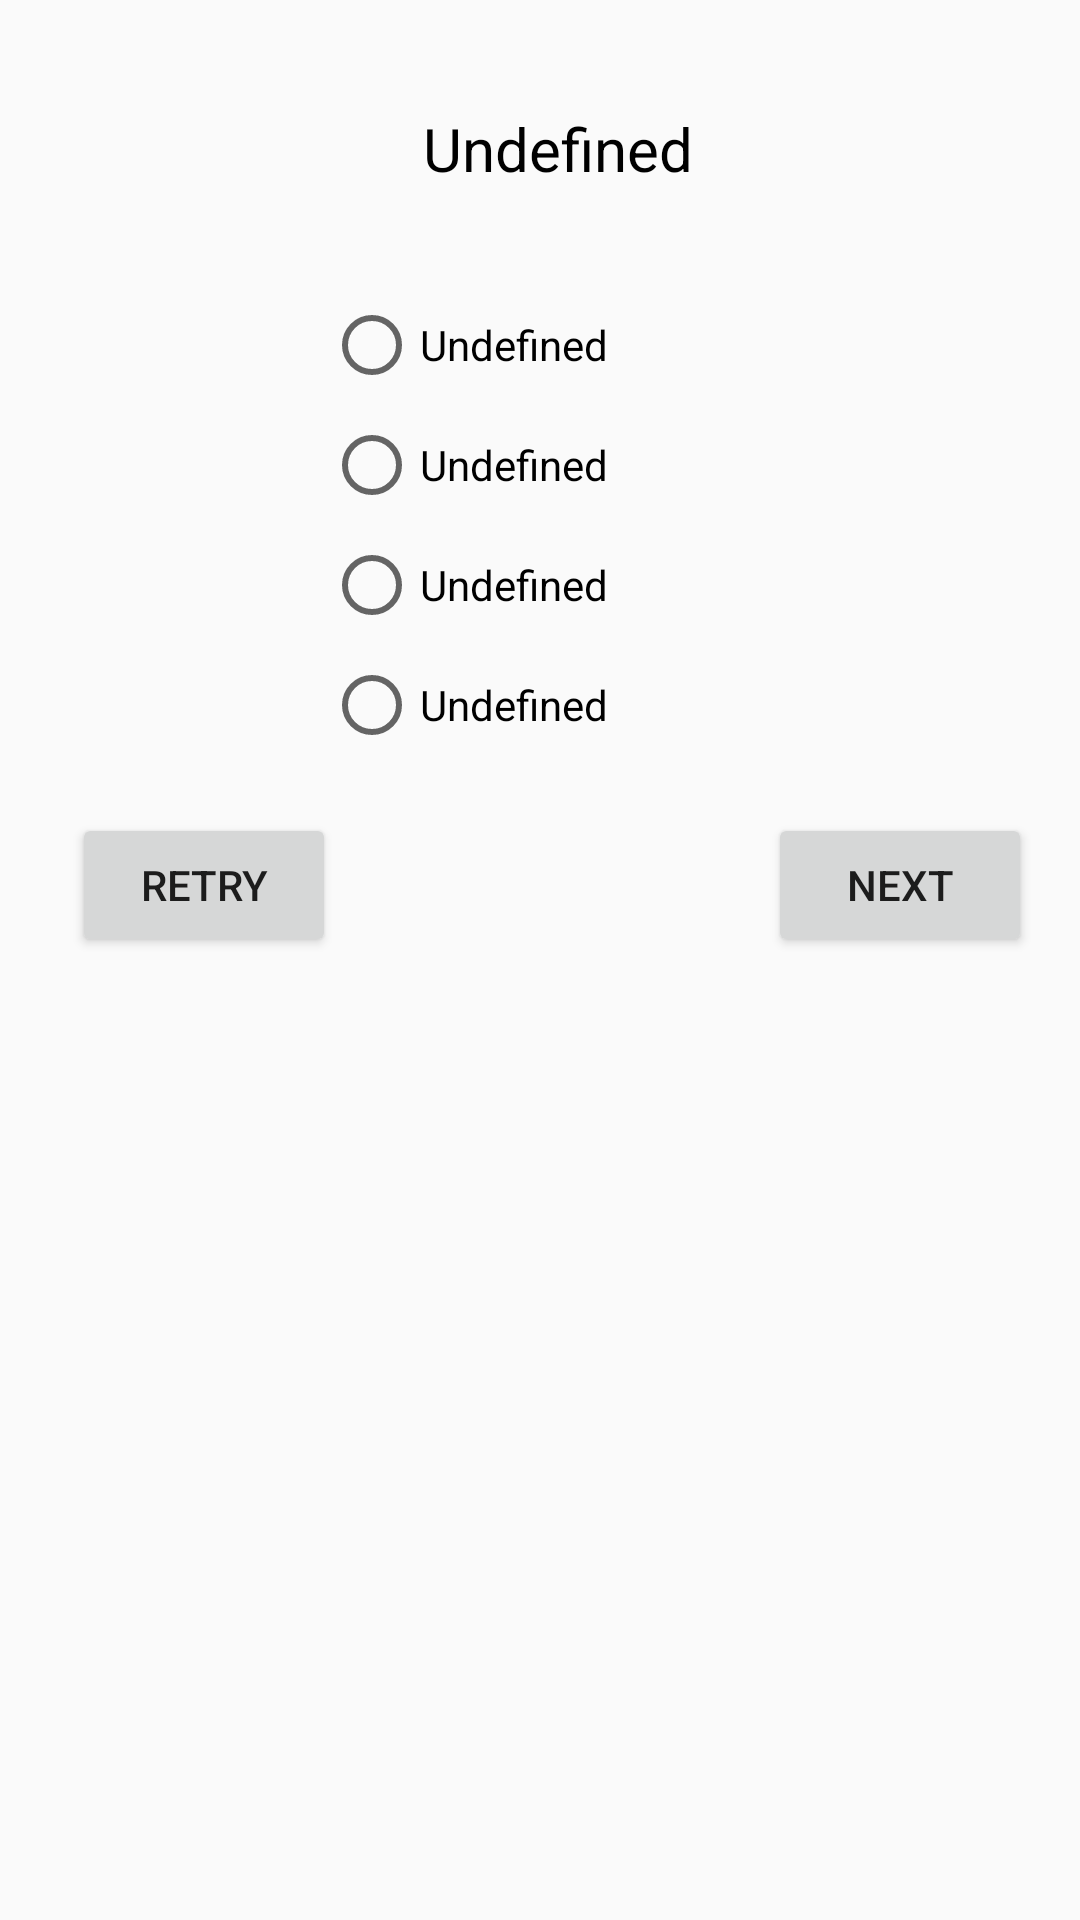

The Android layout XML behind this screen, and the referenced resources:
<!-- AndroidManifest.xml: application theme AppTheme -->
<!-- res/layout/activity_main.xml -->
<?xml version="1.0" encoding="utf-8"?>
<android.support.constraint.ConstraintLayout xmlns:android="http://schemas.android.com/apk/res/android"
    xmlns:app="http://schemas.android.com/apk/res-auto"
    xmlns:tools="http://schemas.android.com/tools"
    android:layout_width="match_parent"
    android:layout_height="match_parent"
    tools:context=".ui.MainActivity">

    <Button
        android:id="@+id/retry"
        android:layout_width="wrap_content"
        android:layout_height="wrap_content"
        android:layout_marginStart="24dp"
        android:layout_marginLeft="24dp"
        android:layout_marginTop="20dp"
        android:onClick="onRetry"
        android:text="@string/retry"
        app:layout_constraintStart_toStartOf="parent"
        app:layout_constraintTop_toBottomOf="@+id/radioGroup" />

    <TextView
        android:id="@+id/question"
        style="@style/LabelDescription"
        android:layout_width="wrap_content"
        android:layout_height="wrap_content"
        android:layout_marginStart="12dp"
        android:layout_marginLeft="12dp"
        android:layout_marginTop="36dp"
        android:text="@string/undefined"
        app:layout_constraintEnd_toEndOf="parent"
        app:layout_constraintStart_toStartOf="parent"
        app:layout_constraintTop_toTopOf="parent" />

    <RadioGroup
        android:id="@+id/radioGroup"
        android:layout_width="wrap_content"
        android:layout_height="wrap_content"
        android:layout_marginStart="32dp"
        android:layout_marginLeft="32dp"
        android:layout_marginTop="28dp"
        app:layout_constraintStart_toStartOf="parent"
        app:layout_constraintTop_toBottomOf="@+id/question">

        <RadioButton
            android:id="@+id/answer1"
            android:layout_width="wrap_content"
            android:layout_height="wrap_content"
            android:layout_marginStart="76dp"
            android:layout_marginLeft="76dp"
            android:layout_marginTop="8dp"
            android:text="@string/undefined"
            app:layout_constraintStart_toStartOf="parent"
            app:layout_constraintTop_toBottomOf="@+id/answer1" />

        <RadioButton
            android:id="@+id/answer2"
            android:layout_width="wrap_content"
            android:layout_height="wrap_content"
            android:layout_marginStart="76dp"
            android:layout_marginLeft="76dp"
            android:layout_marginTop="8dp"
            android:text="@string/undefined"
            app:layout_constraintStart_toStartOf="parent"
            app:layout_constraintTop_toBottomOf="@+id/question" />

        <RadioButton
            android:id="@+id/answer3"
            android:layout_width="wrap_content"
            android:layout_height="wrap_content"
            android:layout_marginStart="76dp"
            android:layout_marginLeft="76dp"
            android:layout_marginTop="8dp"
            android:text="@string/undefined"
            app:layout_constraintStart_toStartOf="parent"
            app:layout_constraintTop_toBottomOf="@+id/answer2" />

        <RadioButton
            android:id="@+id/answer4"
            android:layout_width="wrap_content"
            android:layout_height="wrap_content"
            android:layout_marginStart="76dp"
            android:layout_marginLeft="76dp"
            android:layout_marginTop="8dp"
            android:text="@string/undefined"
            app:layout_constraintBottom_toBottomOf="parent"
            app:layout_constraintStart_toStartOf="parent"
            app:layout_constraintTop_toBottomOf="@+id/answer4"
            app:layout_constraintVertical_bias="0.016" />
    </RadioGroup>

    <Button
        android:id="@+id/next"
        android:layout_width="wrap_content"
        android:layout_height="wrap_content"
        android:layout_marginTop="20dp"
        android:layout_marginEnd="16dp"
        android:layout_marginRight="16dp"
        android:onClick="onNext"
        android:text="@string/next"
        app:layout_constraintEnd_toEndOf="parent"
        app:layout_constraintTop_toBottomOf="@+id/radioGroup" />

</android.support.constraint.ConstraintLayout>
<!-- resources referenced by this layout -->
<resources>
  <string name="next">Next</string>
  <string name="retry">Retry</string>
  <string name="undefined">Undefined</string>
  <style name="LabelDescription">
  
          <item name="android:textColor">@android:color/black</item>
          <item name="android:textSize">20sp</item>
  
      </style>
  <style name="AppTheme" parent="Theme.AppCompat.Light.DarkActionBar">
          
          <item name="colorPrimary">@color/colorPrimary</item>
          <item name="colorPrimaryDark">@color/colorPrimaryDark</item>
          <item name="colorAccent">@color/colorAccent</item>
      </style>
  <!-- not gathered from this repository: default colours our renderer supplied (Android Studio template values) -->
  <color name="colorPrimary">#FF6200EE</color>
  <color name="colorPrimaryDark">#FF3700B3</color>
  <color name="colorAccent">#FF03DAC5</color>
</resources>
